8-way image classification set "Region Growing" from GitHub (Jisooyanim/Thesis); label vocabulary: anthracnose, bacterial canker, cutting weevil, die back, gall midge, healthy, powdery mildew, sooty mould.

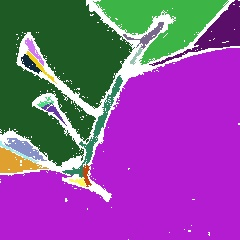
Label: cutting weevil

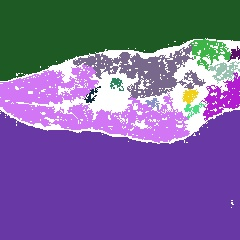
Label: powdery mildew

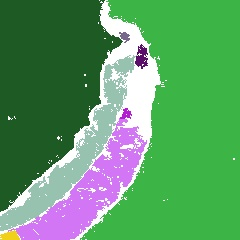
Label: anthracnose

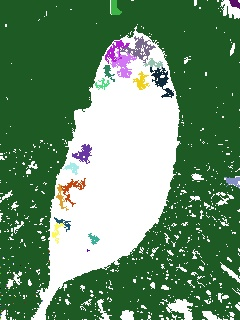
Label: sooty mould

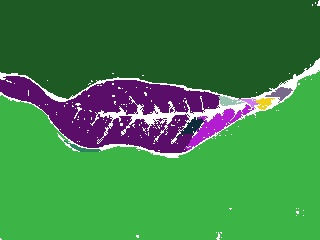
Label: healthy

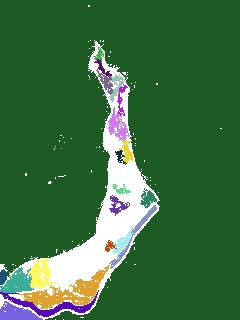
Label: die back
